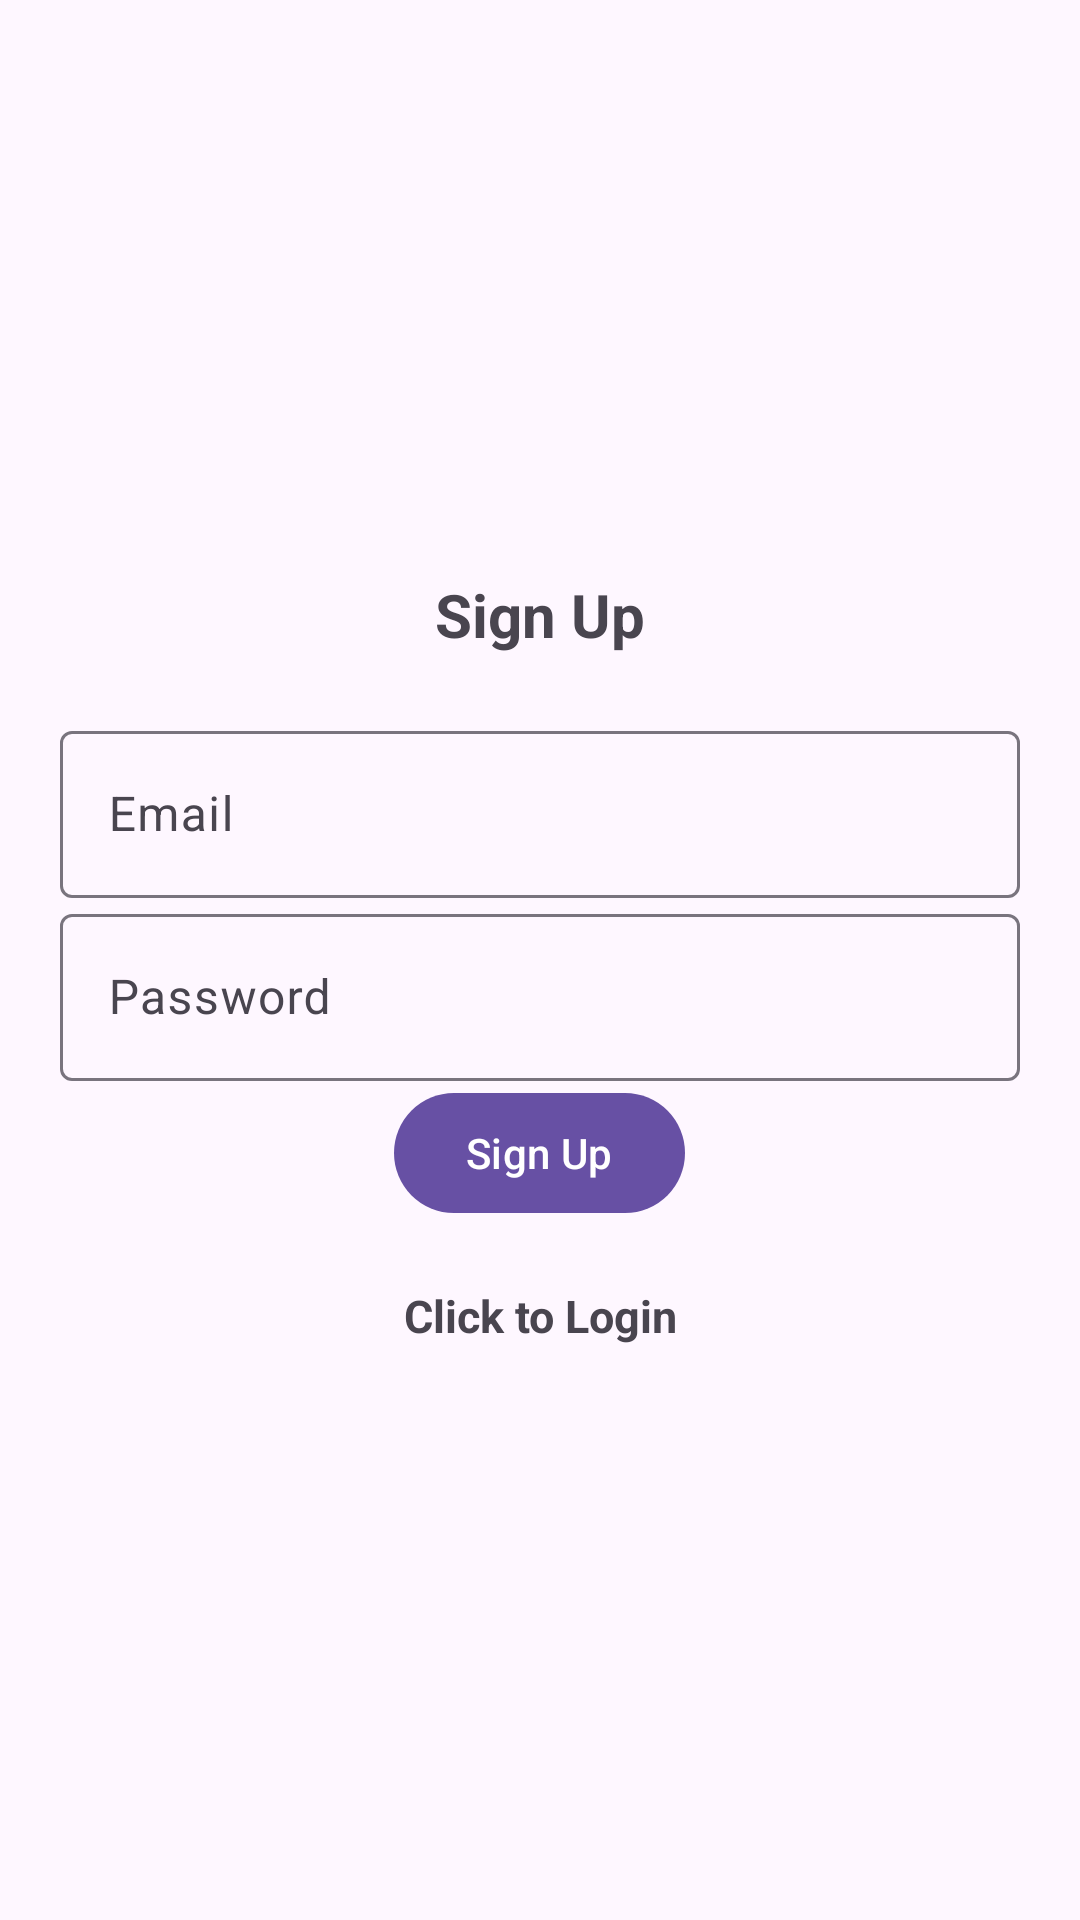

Layout XML and referenced resources for this Android screen:
<!-- AndroidManifest.xml: application theme Theme.Grabaguard -->
<!-- res/layout/activity_signup.xml -->
<?xml version="1.0" encoding="utf-8"?>
<LinearLayout xmlns:android="http://schemas.android.com/apk/res/android"
    xmlns:app="http://schemas.android.com/apk/res-auto"
    xmlns:tools="http://schemas.android.com/tools"
    android:layout_width="match_parent"
    android:layout_height="match_parent"
    android:orientation="vertical"
    android:gravity="center"
    android:padding="20dp"
    tools:context=".SignUp">
    <TextView
        android:text="@string/sign_up"
        android:textSize="20dp"
        android:textStyle="bold"
        android:layout_marginBottom="20dp"

        android:gravity="center"
        android:layout_width="match_parent"
        android:layout_height="wrap_content" />

    <com.google.android.material.textfield.TextInputLayout
        android:layout_width="match_parent"
        android:layout_height="wrap_content" >
        <com.google.android.material.textfield.TextInputEditText
            android:id="@+id/email"
            android:hint="@string/hint"
            android:layout_width="match_parent"
            android:layout_height="wrap_content" />
    </com.google.android.material.textfield.TextInputLayout>

    <com.google.android.material.textfield.TextInputLayout
        android:layout_width="match_parent"
        android:layout_height="wrap_content" >
        <com.google.android.material.textfield.TextInputEditText
            android:id="@+id/password"
            android:hint="@string/password"
            android:layout_width="match_parent"
            android:layout_height="wrap_content" />
    </com.google.android.material.textfield.TextInputLayout>
    <ProgressBar
        android:id="@+id/progressbar"
        android:visibility="gone"
        android:layout_width="wrap_content"
        android:layout_height="wrap_content" />
    <Button
        android:id="@+id/btn_signup"
        android:text="@string/sign_up"
        android:layout_width="wrap_content"
        android:layout_height="wrap_content" />

    <TextView
        android:id="@+id/loginNow"
        android:text="Click to Login"
        android:gravity="center"
        android:textStyle="bold"
        android:textSize="15dp"
        android:layout_marginTop="20dp"
        android:layout_width="match_parent"
        android:layout_height="wrap_content" />

</LinearLayout>
<!-- resources referenced by this layout -->
<resources>
  <string name="hint">Email</string>
  <string name="password">Password</string>
  
      //Description
  <string name="sign_up">Sign Up</string>
  <style name="Theme.Grabaguard" parent="Base.Theme.Grabaguard" />
  <style name="Base.Theme.Grabaguard" parent="Theme.Material3.DayNight.NoActionBar">
          
          
      </style>
</resources>
